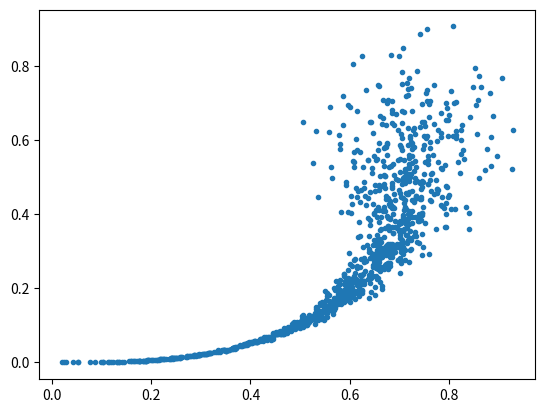

Recreate this plot in Python.
import numpy as np
import matplotlib.pyplot as plt
def next_batch(batch_size, non_crossing=True):
    z_true = np.random.uniform(0,1,batch_size)
    r = np.power(z_true, 0.5)
    phi = 0.25 * np.pi * z_true
    x1 = r*np.cos(phi)
    x2 = r*np.sin(phi)
    
    # Sampling form a Gaussian
    x1 = np.random.normal(x1, 0.10* np.power(z_true,2), batch_size)
    x2 = np.random.normal(x2, 0.10* np.power(z_true,2), batch_size)
        
    # Bringing data in the right form
    X = np.transpose(np.reshape((x1,x2), (2, batch_size)))
    X = np.asarray(X, dtype='float32')
    return X


xx = next_batch(1000)
#fig = plt.figure()
#ax = fig.add_subplot(111)
plt.plot(xx[:,0], xx[:,1], '.')
plt.show()
